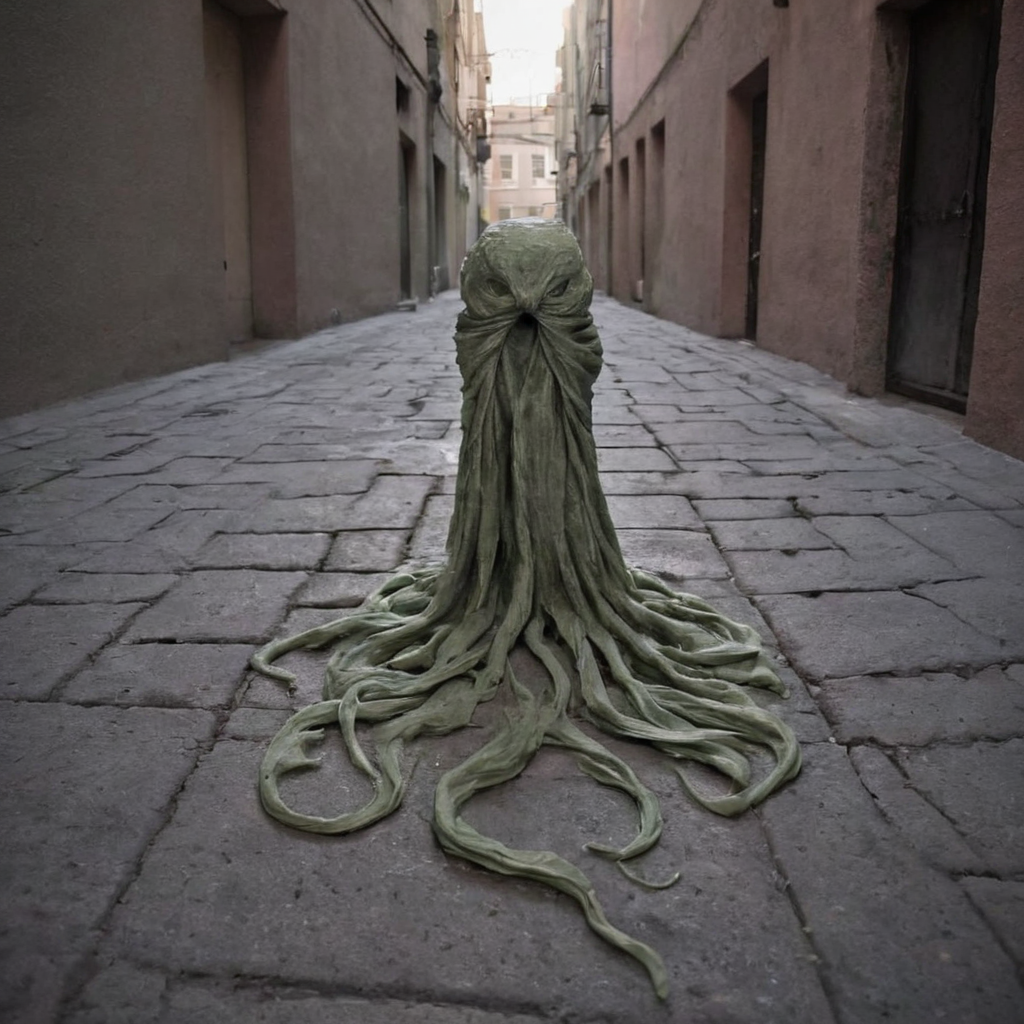
Generation parameters embedded in this image by AUTOMATIC1111 Stable Diffusion web UI or a fork of it (Forge, ...) (PNG 'parameters' text chunk):
In a dimly lit alleyway, a peculiar gorgon figure materializes, casting elongated shadows across the cracked pavement. This anomalous being, captured in a dreamlike street photography pastel tones photograph, presents a fusion of reality and fantasy. The image, while showcasing its intrinsic oddity, maintains a certain delicate elegance with soft hues and gentle brushstrokes. The meticulous attention to detail is evident in the intricate folds of the gorgon's flowing cloak, the ethereal wisps of smoke surrounding its head, and the enigmatic gleam in its mesmerizing eyes. Immersed in the picture, viewers will be engrossed by the extraordinary subject's enigmatic presence, provoking contemplation about the duality of existence and the allure of the mysterious.
Steps: 35, Sampler: DPM++ 2M Karras, CFG scale: 4.5, Seed: 3719253140, Size: 1024x1024, Model hash: aeb7e9e689, Model: juggernautXL_v8Rundiffusion, Version: v1.7.0